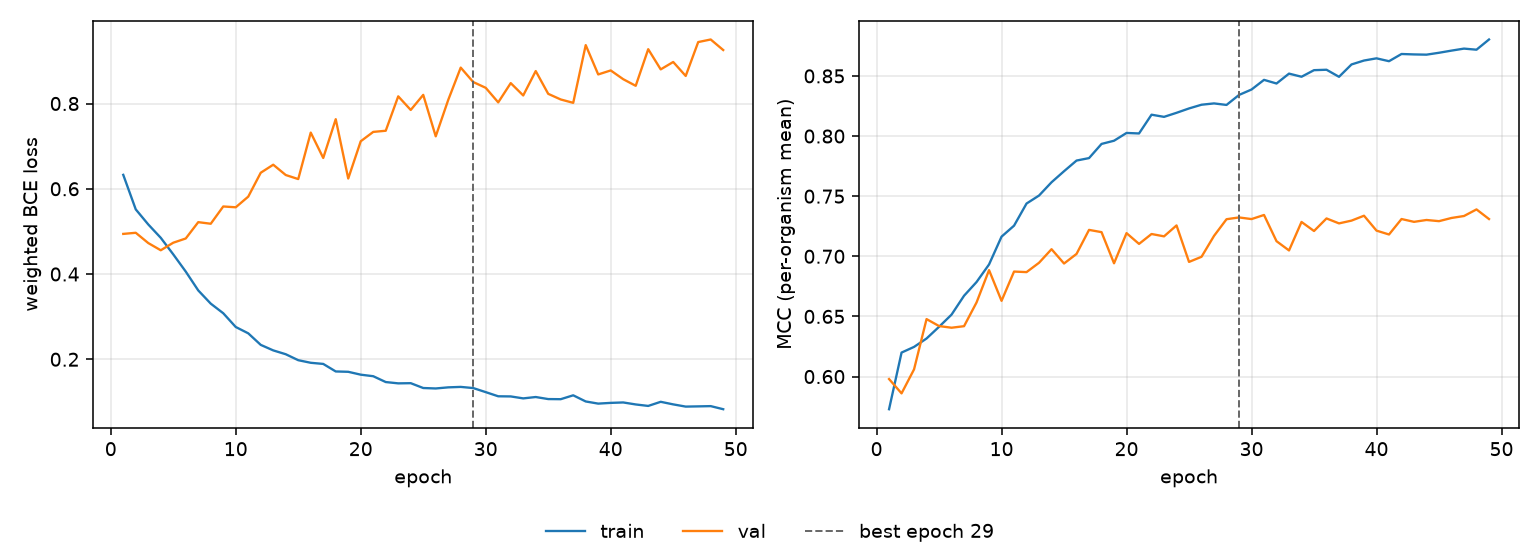

The data file committed next to this chart (first rows):
epoch, tr_loss, vl_loss, tr_mcc, vl_mcc, is_best
1, 0.6326, 0.4941, 0.5728, 0.5979, False
2, 0.5516, 0.4967, 0.6199, 0.586, False
3, 0.5163, 0.4726, 0.6246, 0.606, False
4, 0.485, 0.4557, 0.6316, 0.6478, False
5, 0.4461, 0.4734, 0.6414, 0.642, False
6, 0.4057, 0.4834, 0.6515, 0.6406, False
7, 0.3615, 0.5217, 0.6672, 0.6419, False
8, 0.3305, 0.5179, 0.6786, 0.6616, False
9, 0.308, 0.5585, 0.6932, 0.6885, False
10, 0.2757, 0.5565, 0.7163, 0.663, False
11, 0.2609, 0.5815, 0.7255, 0.6873, False
12, 0.2338, 0.6376, 0.7439, 0.6868, False
13, 0.2208, 0.6564, 0.7505, 0.6946, False
14, 0.2118, 0.6322, 0.7616, 0.7059, False
15, 0.1978, 0.6227, 0.7708, 0.694, False
16, 0.1917, 0.7318, 0.7796, 0.702, False
17, 0.1891, 0.6722, 0.7817, 0.722, False
18, 0.1714, 0.7633, 0.7934, 0.7201, False
19, 0.1706, 0.624, 0.7961, 0.6942, False
20, 0.1639, 0.7114, 0.8026, 0.7193, False
21, 0.1602, 0.7334, 0.8021, 0.7103, False
22, 0.1465, 0.7361, 0.8178, 0.7185, False
23, 0.1435, 0.8168, 0.816, 0.7166, False
24, 0.1439, 0.7849, 0.8193, 0.7257, False
25, 0.1326, 0.8203, 0.823, 0.6953, False
26, 0.1315, 0.723, 0.826, 0.6996, False
27, 0.1341, 0.8084, 0.8271, 0.717, False
28, 0.1352, 0.8842, 0.8259, 0.7308, False
29, 0.1325, 0.8504, 0.8342, 0.7323, True
30, 0.1229, 0.8368, 0.8387, 0.7309, False
31, 0.1132, 0.8027, 0.8467, 0.7344, False
32, 0.1128, 0.8478, 0.8437, 0.7126, False
33, 0.1082, 0.8189, 0.8519, 0.7049, False
34, 0.1114, 0.8761, 0.8493, 0.7285, False
35, 0.1066, 0.8227, 0.8548, 0.721, False
36, 0.1063, 0.8095, 0.8551, 0.7315, False
37, 0.1154, 0.8016, 0.8493, 0.7274, False
38, 0.101, 0.937, 0.8595, 0.7297, False
39, 0.09595, 0.8682, 0.8628, 0.7337, False
40, 0.09768, 0.8776, 0.8646, 0.7214, False
41, 0.09868, 0.857, 0.8622, 0.7181, False
42, 0.094, 0.8415, 0.8682, 0.731, False
43, 0.09052, 0.9274, 0.8679, 0.7287, False
44, 0.1002, 0.8801, 0.8677, 0.7302, False
45, 0.09416, 0.8974, 0.8693, 0.7292, False
46, 0.08895, 0.8647, 0.8711, 0.7319, False
47, 0.08948, 0.9442, 0.8727, 0.7335, False
48, 0.09007, 0.9502, 0.8718, 0.739, False
49, 0.08283, 0.9255, 0.8803, 0.731, False
